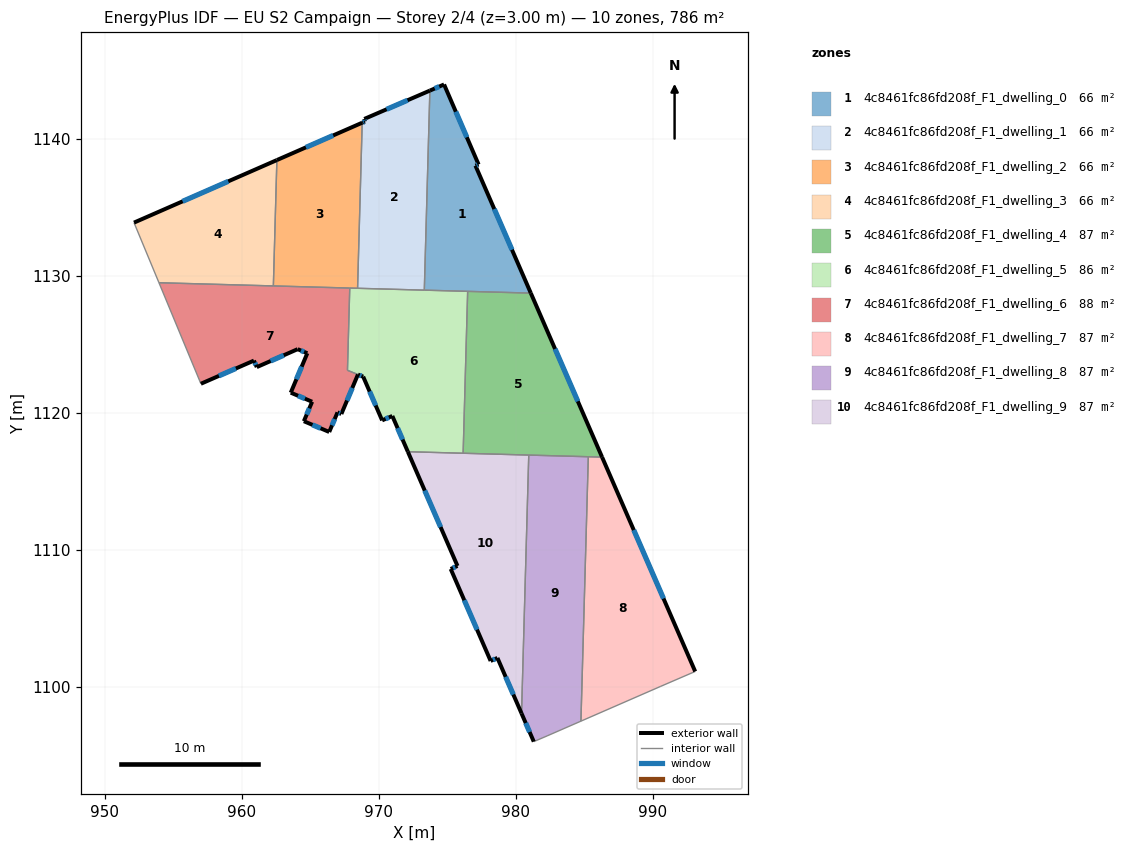
=== STOREY PLAN SPEC (per zone: floor XY polygon, exterior-wall plan segments, windows/doors) ===
zone 1: 4c8461fc86fd208f_F1_dwelling_0  (65.5 m²)
  floor: (974.77, 1143.98) (977.29, 1138.13) (977.06, 1138.05) (981.11, 1128.74) (973.33, 1128.95) (973.73, 1143.53)
  exterior wall: (981.11, 1128.74) – (977.06, 1138.05)  [10.2 m]
    window: (979.73, 1131.90) – (978.44, 1134.88)  [3.1 m²]
  exterior wall: (974.77, 1143.98) – (973.73, 1143.53)  [1.1 m]
    window: (974.42, 1143.82) – (974.09, 1143.68)  [0.3 m²]
  exterior wall: (977.29, 1138.13) – (974.77, 1143.98)  [6.4 m]
    window: (976.43, 1140.12) – (975.63, 1141.99)  [1.9 m²]
  exterior wall: (977.06, 1138.05) – (977.29, 1138.13)  [0.2 m]
    window: (977.14, 1138.08) – (977.21, 1138.10)  [0.1 m²]
  interior walls: 3
zone 2: 4c8461fc86fd208f_F1_dwelling_1  (65.5 m²)
  floor: (973.73, 1143.53) (973.33, 1128.95) (968.45, 1129.09) (968.79, 1141.18) (968.99, 1141.27) (968.94, 1141.46)
  exterior wall: (968.99, 1141.27) – (968.79, 1141.18)  [0.2 m]
    window: (968.92, 1141.24) – (968.86, 1141.21)  [0.1 m²]
  exterior wall: (968.94, 1141.46) – (968.99, 1141.27)  [0.2 m]
    window: (968.96, 1141.39) – (968.97, 1141.33)  [0.1 m²]
  exterior wall: (973.73, 1143.53) – (968.94, 1141.46)  [5.2 m]
    window: (972.10, 1142.82) – (970.57, 1142.16)  [1.6 m²]
  interior walls: 3
zone 3: 4c8461fc86fd208f_F1_dwelling_2  (65.5 m²)
  floor: (968.79, 1141.18) (968.45, 1129.09) (962.30, 1129.26) (962.56, 1138.46)
  exterior wall: (968.79, 1141.18) – (962.56, 1138.46)  [6.8 m]
    window: (966.67, 1140.25) – (964.68, 1139.38)  [2.1 m²]
  interior walls: 4
zone 4: 4c8461fc86fd208f_F1_dwelling_3  (65.5 m²)
  floor: (962.56, 1138.46) (962.30, 1129.26) (953.95, 1129.50) (952.12, 1133.89)
  exterior wall: (962.56, 1138.46) – (952.12, 1133.89)  [11.4 m]
    window: (959.01, 1136.90) – (955.67, 1135.44)  [3.5 m²]
  interior walls: 3
zone 5: 4c8461fc86fd208f_F1_dwelling_4  (87.3 m²)
  floor: (981.11, 1128.74) (986.31, 1116.76) (976.16, 1117.04) (976.49, 1128.87)
  exterior wall: (986.31, 1116.76) – (981.11, 1128.74)  [13.1 m]
    window: (984.54, 1120.83) – (982.88, 1124.66)  [4.0 m²]
  interior walls: 5
zone 6: 4c8461fc86fd208f_F1_dwelling_5  (86.5 m²)
  floor: (976.49, 1128.87) (976.16, 1117.04) (972.12, 1117.15) (970.99, 1119.76) (970.25, 1119.44) (968.86, 1122.64) (967.71, 1123.10) (967.88, 1129.11)
  exterior wall: (970.99, 1119.76) – (972.12, 1117.15)  [2.8 m]
    window: (971.38, 1118.88) – (971.74, 1118.04)  [0.9 m²]
  exterior wall: (970.25, 1119.44) – (970.99, 1119.76)  [0.8 m]
    window: (970.50, 1119.55) – (970.74, 1119.66)  [0.2 m²]
  exterior wall: (968.86, 1122.64) – (970.25, 1119.44)  [3.5 m]
    window: (969.33, 1121.55) – (969.78, 1120.53)  [1.1 m²]
  exterior wall: (968.48, 1122.79) – (968.86, 1122.64)  [0.4 m]
    window: (968.61, 1122.74) – (968.73, 1122.69)  [0.1 m²]
  interior walls: 7
zone 7: 4c8461fc86fd208f_F1_dwelling_6  (88.2 m²)
  floor: (967.88, 1129.11) (967.71, 1123.10) (968.48, 1122.79) (967.27, 1119.91) (966.99, 1120.03) (966.38, 1118.59) (964.53, 1119.38) (965.13, 1120.80) (963.57, 1121.47) (964.78, 1124.35) (964.08, 1124.64) (961.09, 1123.33) (960.88, 1123.81) (957.01, 1122.12) (953.95, 1129.50)
  exterior wall: (966.99, 1120.03) – (967.27, 1119.91)  [0.3 m]
    window: (967.08, 1119.99) – (967.17, 1119.95)  [0.1 m²]
  exterior wall: (966.38, 1118.59) – (966.99, 1120.03)  [1.6 m]
    window: (966.59, 1119.08) – (966.78, 1119.54)  [0.5 m²]
  exterior wall: (964.53, 1119.38) – (966.38, 1118.59)  [2.0 m]
    window: (965.16, 1119.11) – (965.75, 1118.86)  [0.6 m²]
  exterior wall: (965.13, 1120.80) – (964.53, 1119.38)  [1.5 m]
    window: (964.93, 1120.32) – (964.73, 1119.87)  [0.5 m²]
  exterior wall: (963.57, 1121.47) – (965.13, 1120.80)  [1.7 m]
    window: (964.10, 1121.24) – (964.60, 1121.03)  [0.5 m²]
  exterior wall: (964.78, 1124.35) – (963.57, 1121.47)  [3.1 m]
    window: (964.37, 1123.37) – (963.98, 1122.45)  [1.0 m²]
  exterior wall: (964.08, 1124.64) – (964.78, 1124.35)  [0.8 m]
    window: (964.32, 1124.54) – (964.54, 1124.45)  [0.2 m²]
  exterior wall: (961.09, 1123.33) – (964.08, 1124.64)  [3.3 m]
    window: (962.11, 1123.78) – (963.06, 1124.20)  [1.0 m²]
  exterior wall: (960.88, 1123.81) – (961.09, 1123.33)  [0.5 m]
    window: (960.95, 1123.65) – (961.02, 1123.49)  [0.2 m²]
  exterior wall: (957.01, 1122.12) – (960.88, 1123.81)  [4.2 m]
    window: (958.33, 1122.69) – (959.56, 1123.23)  [1.3 m²]
  exterior wall: (967.27, 1119.91) – (968.48, 1122.79)  [3.1 m]
    window: (967.68, 1120.89) – (968.07, 1121.81)  [1.0 m²]
  interior walls: 5
zone 8: 4c8461fc86fd208f_F1_dwelling_7  (87.4 m²)
  floor: (986.31, 1116.76) (993.11, 1101.10) (990.60, 1100.02) (984.77, 1097.47) (985.31, 1116.79)
  exterior wall: (993.11, 1101.10) – (986.31, 1116.76)  [17.1 m]
    window: (990.80, 1106.43) – (988.63, 1111.43)  [5.2 m²]
  interior walls: 4
zone 9: 4c8461fc86fd208f_F1_dwelling_8  (87.3 m²)
  floor: (985.31, 1116.79) (984.77, 1097.47) (982.30, 1096.39) (981.32, 1095.98) (980.43, 1098.04) (980.96, 1116.91)
  exterior wall: (980.43, 1098.04) – (981.32, 1095.98)  [2.2 m]
    window: (980.73, 1097.34) – (981.02, 1096.68)  [0.7 m²]
  interior walls: 5
zone 10: 4c8461fc86fd208f_F1_dwelling_9  (87.4 m²)
  floor: (980.96, 1116.91) (980.43, 1098.04) (978.67, 1102.09) (978.17, 1101.87) (975.26, 1108.59) (975.75, 1108.81) (972.12, 1117.15)
  exterior wall: (975.75, 1108.81) – (975.26, 1108.59)  [0.5 m]
    window: (975.58, 1108.73) – (975.42, 1108.66)  [0.2 m²]
  exterior wall: (972.12, 1117.15) – (975.75, 1108.81)  [9.1 m]
    window: (973.36, 1114.31) – (974.52, 1111.65)  [2.8 m²]
  exterior wall: (978.67, 1102.09) – (980.43, 1098.04)  [4.4 m]
    window: (979.27, 1100.71) – (979.83, 1099.42)  [1.4 m²]
  exterior wall: (978.17, 1101.87) – (978.67, 1102.09)  [0.5 m]
    window: (978.34, 1101.95) – (978.50, 1102.02)  [0.2 m²]
  exterior wall: (975.26, 1108.59) – (978.17, 1101.87)  [7.3 m]
    window: (976.25, 1106.30) – (977.18, 1104.16)  [2.2 m²]
  interior walls: 3

=== DERIVED (storey summary) ===
Building: EU S2 Campaign
Storey: 2 of 4  (floor level z = 3.00 m)
Storey gross floor area: 786.2 m²
Zones on this storey: 10
  - 4c8461fc86fd208f_F1_dwelling_0: floor 65.5 m²; exterior wall 17.9 m (53.7 m²); 4 window(s) 5.5 m²; WWR 10.2%
  - 4c8461fc86fd208f_F1_dwelling_1: floor 65.5 m²; exterior wall 5.6 m (16.9 m²); 3 window(s) 1.7 m²; WWR 10.2%
  - 4c8461fc86fd208f_F1_dwelling_2: floor 65.5 m²; exterior wall 6.8 m (20.4 m²); 1 window(s) 2.1 m²; WWR 10.2%
  - 4c8461fc86fd208f_F1_dwelling_3: floor 65.5 m²; exterior wall 11.4 m (34.2 m²); 1 window(s) 3.5 m²; WWR 10.2%
  - 4c8461fc86fd208f_F1_dwelling_4: floor 87.3 m²; exterior wall 13.1 m (39.2 m²); 1 window(s) 4.0 m²; WWR 10.2%
  - 4c8461fc86fd208f_F1_dwelling_5: floor 86.5 m²; exterior wall 7.5 m (22.6 m²); 4 window(s) 2.3 m²; WWR 10.2%
  - 4c8461fc86fd208f_F1_dwelling_6: floor 88.2 m²; exterior wall 22.1 m (66.4 m²); 11 window(s) 6.8 m²; WWR 10.2%
  - 4c8461fc86fd208f_F1_dwelling_7: floor 87.4 m²; exterior wall 17.1 m (51.2 m²); 1 window(s) 5.2 m²; WWR 10.2%
  - 4c8461fc86fd208f_F1_dwelling_8: floor 87.3 m²; exterior wall 2.2 m (6.7 m²); 1 window(s) 0.7 m²; WWR 10.2%
  - 4c8461fc86fd208f_F1_dwelling_9: floor 87.4 m²; exterior wall 21.9 m (65.8 m²); 5 window(s) 6.7 m²; WWR 10.2%
Zone adjacency (shared interzone walls):
  - 4c8461fc86fd208f_F1_dwelling_0 ↔ 4c8461fc86fd208f_F1_dwelling_1
  - 4c8461fc86fd208f_F1_dwelling_0 ↔ 4c8461fc86fd208f_F1_dwelling_4
  - 4c8461fc86fd208f_F1_dwelling_0 ↔ 4c8461fc86fd208f_F1_dwelling_5
  - 4c8461fc86fd208f_F1_dwelling_1 ↔ 4c8461fc86fd208f_F1_dwelling_2
  - 4c8461fc86fd208f_F1_dwelling_1 ↔ 4c8461fc86fd208f_F1_dwelling_5
  - 4c8461fc86fd208f_F1_dwelling_2 ↔ 4c8461fc86fd208f_F1_dwelling_3
  - 4c8461fc86fd208f_F1_dwelling_2 ↔ 4c8461fc86fd208f_F1_dwelling_5
  - 4c8461fc86fd208f_F1_dwelling_2 ↔ 4c8461fc86fd208f_F1_dwelling_6
  - 4c8461fc86fd208f_F1_dwelling_3 ↔ 4c8461fc86fd208f_F1_dwelling_6
  - 4c8461fc86fd208f_F1_dwelling_4 ↔ 4c8461fc86fd208f_F1_dwelling_5
  - 4c8461fc86fd208f_F1_dwelling_4 ↔ 4c8461fc86fd208f_F1_dwelling_7
  - 4c8461fc86fd208f_F1_dwelling_4 ↔ 4c8461fc86fd208f_F1_dwelling_8
  - 4c8461fc86fd208f_F1_dwelling_4 ↔ 4c8461fc86fd208f_F1_dwelling_9
  - 4c8461fc86fd208f_F1_dwelling_5 ↔ 4c8461fc86fd208f_F1_dwelling_6
  - 4c8461fc86fd208f_F1_dwelling_5 ↔ 4c8461fc86fd208f_F1_dwelling_9
  - 4c8461fc86fd208f_F1_dwelling_7 ↔ 4c8461fc86fd208f_F1_dwelling_8
  - 4c8461fc86fd208f_F1_dwelling_8 ↔ 4c8461fc86fd208f_F1_dwelling_9